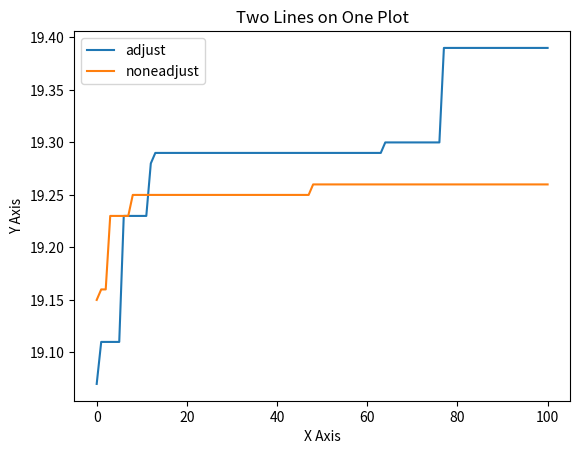

Source code (Python):
import matplotlib.pyplot as plt
import numpy as np

if __name__ == "__main__":
    # 准备数据
    U_qn_list = [19.07, 19.11, 19.11, 19.11, 19.11, 19.11, 19.23, 19.23, 19.23, 19.23, 19.23, 19.23, 19.28, 19.29, 19.29, 19.29, 19.29, 19.29, 19.29, 19.29, 19.29, 19.29, 19.29, 19.29, 19.29, 19.29, 19.29, 19.29, 19.29, 19.29, 19.29, 19.29, 19.29, 19.29, 19.29, 19.29, 19.29, 19.29, 19.29, 19.29, 19.29, 19.29, 19.29, 19.29, 19.29, 19.29, 19.29, 19.29, 19.29, 19.29, 19.29, 19.29, 19.29, 19.29, 19.29, 19.29, 19.29, 19.29, 19.29, 19.29, 19.29, 19.29, 19.29, 19.29, 19.3, 19.3, 19.3, 19.3, 19.3, 19.3, 19.3, 19.3, 19.3, 19.3, 19.3, 19.3, 19.3, 19.39, 19.39, 19.39, 19.39, 19.39, 19.39, 19.39, 19.39, 19.39, 19.39, 19.39, 19.39, 19.39, 19.39, 19.39, 19.39, 19.39, 19.39, 19.39, 19.39, 19.39, 19.39, 19.39, 19.39]


    U_qn_list2 = [19.15, 19.16, 19.16, 19.23, 19.23, 19.23, 19.23, 19.23, 19.25, 19.25, 19.25, 19.25, 19.25, 19.25, 19.25, 19.25, 19.25, 19.25, 19.25, 19.25, 19.25, 19.25, 19.25, 19.25, 19.25, 19.25, 19.25, 19.25, 19.25, 19.25, 19.25, 19.25, 19.25, 19.25, 19.25, 19.25, 19.25, 19.25, 19.25, 19.25, 19.25, 19.25, 19.25, 19.25, 19.25, 19.25, 19.25, 19.25, 19.26, 19.26, 19.26, 19.26, 19.26, 19.26, 19.26, 19.26, 19.26, 19.26, 19.26, 19.26, 19.26, 19.26, 19.26, 19.26, 19.26, 19.26, 19.26, 19.26, 19.26, 19.26, 19.26, 19.26, 19.26, 19.26, 19.26, 19.26, 19.26, 19.26, 19.26, 19.26, 19.26, 19.26, 19.26, 19.26, 19.26, 19.26, 19.26, 19.26, 19.26, 19.26, 19.26, 19.26, 19.26, 19.26, 19.26, 19.26, 19.26, 19.26, 19.26, 19.26, 19.26]


    x = np.arange(len(U_qn_list))  # 客户端数量

    plt.plot(x, U_qn_list, label='adjust')
    plt.plot(x, U_qn_list2, label='noneadjust')

    plt.legend()
    plt.title('Two Lines on One Plot')
    plt.xlabel('X Axis')
    plt.ylabel('Y Axis')

    plt.show()
